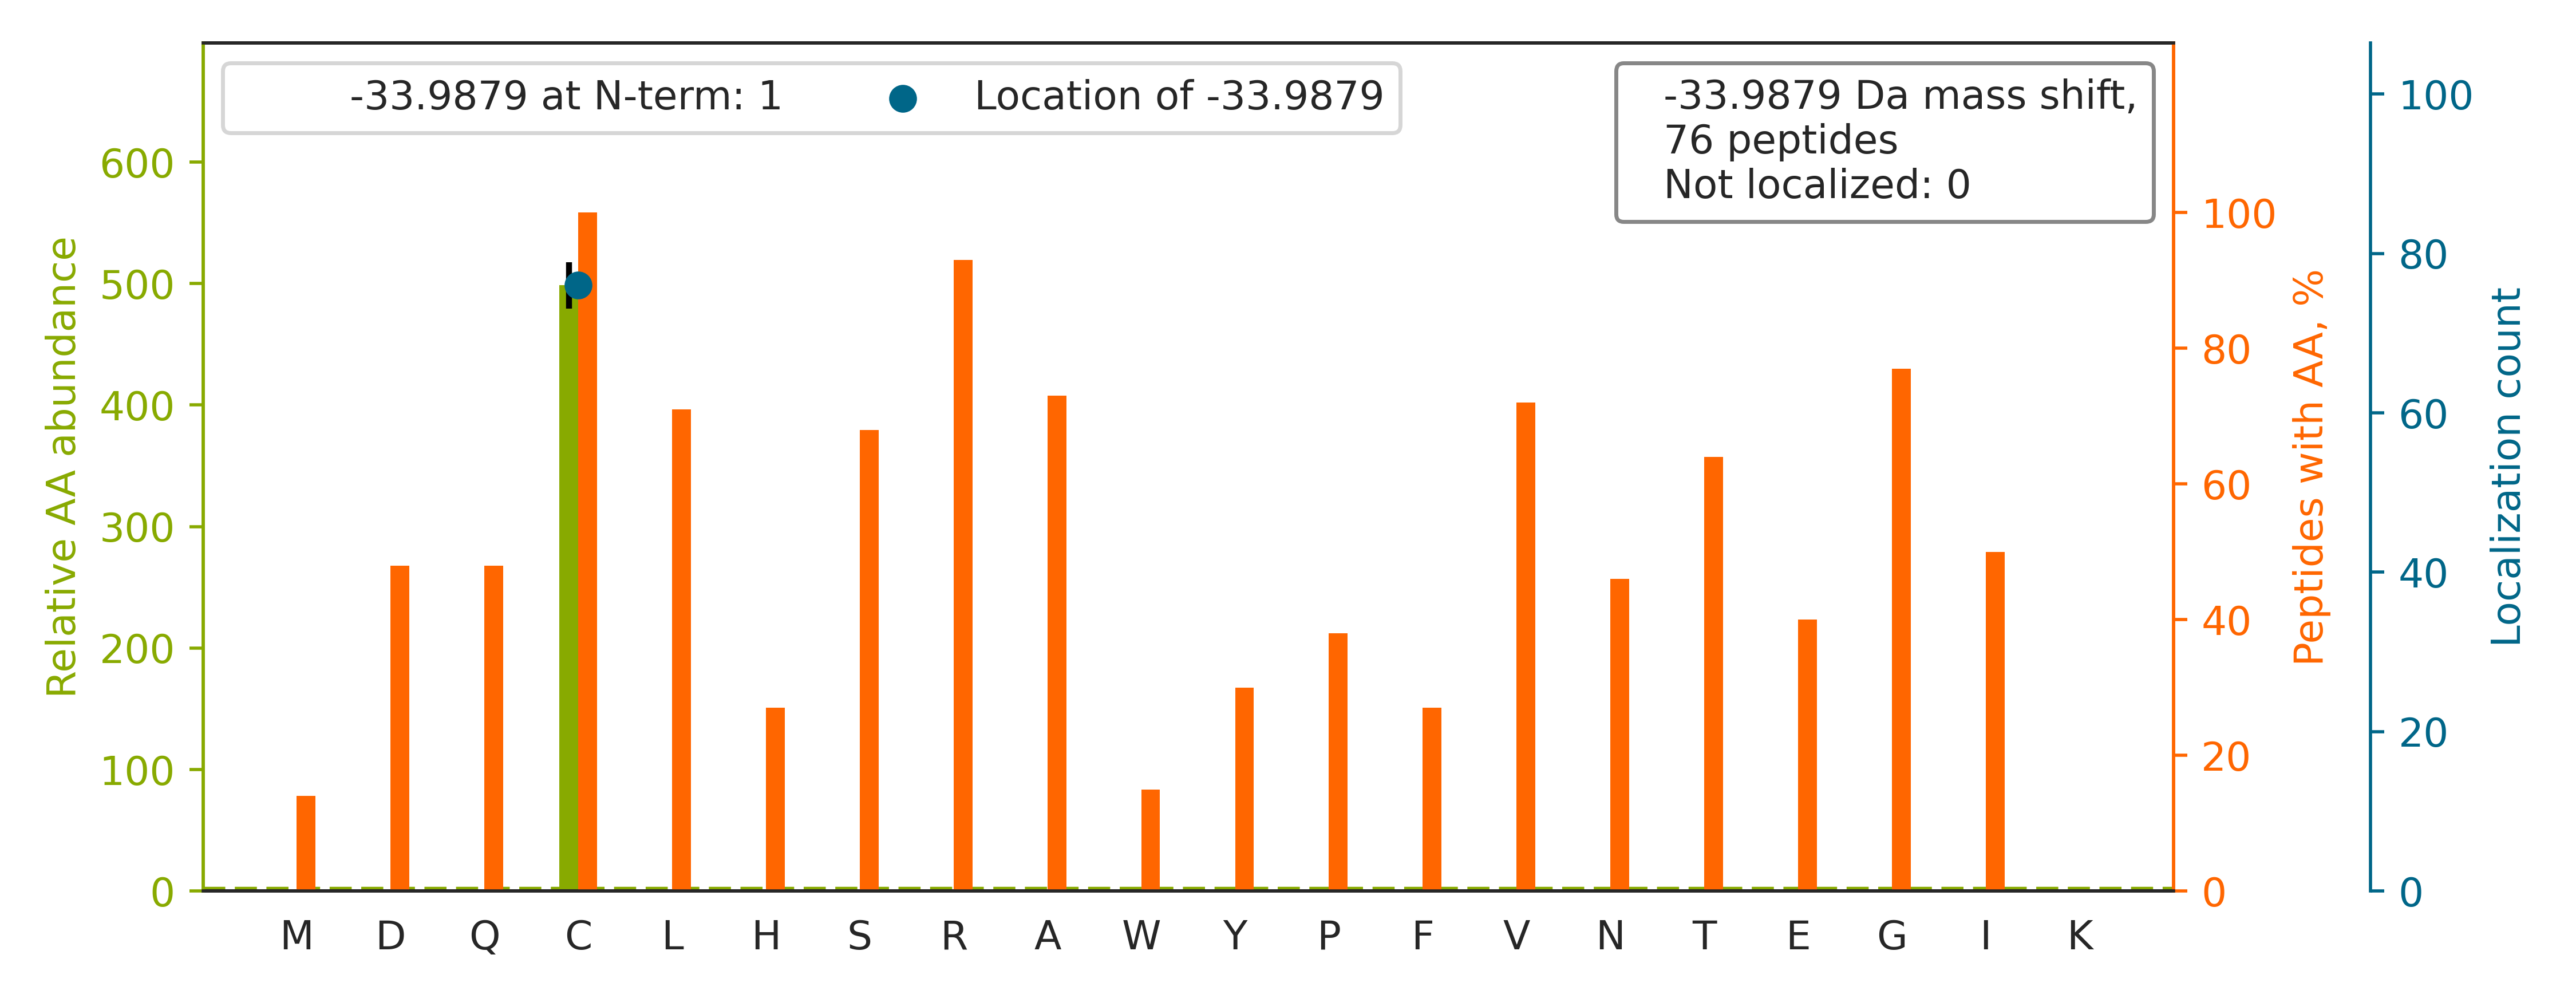

Values plotted in this chart, from the file beside it:
top isoform	localization score	spectrum
K.IFVGNVSAAC[-34]TSQELR.S	1	Exp1_Rep1_Frac7.25928.25928.2
R.TVYGGGC[-34]SEMLMAHAVTQLANR.T	0.9969	Exp1_Rep1_Frac7.28134.28134.3
R.AVC[-34]MLSNTTAVAEAWAR.L	0.9315	Exp1_Rep1_Frac7.30967.30967.2
R.AVC[-34]MLSNTTAIAEAWAR.L	0.9355	Exp1_Rep1_Frac8.31846.31846.2
K.EILGTAQSVGC[-34]NVDGR.H	1.0	Exp1_Rep1_Frac4.22678.22678.2
K.AEPPQC[-34]TSLAWSADGQTLFAGYTDNLVR.V	1	Exp1_Rep1_Frac5.33519.33519.3
K.AC[-34]LISLGYDVENDRQGEAEFNR.I	1	Exp1_Rep1_Frac4.29862.29862.3
K.AQNTWGC[-34]GNSLR.T	1.0	Exp1_Rep1_Frac6.15469.15469.2
K.VPADTEVVC[-34]APPTAYIDFAR.Q	1	Exp1_Rep1_Frac4.32716.32716.3
R.VMTIPYQPMPASSPVIC[-34]AGGQDR.C	1	Exp1_Rep1_Frac7.30492.30492.3
K.AC[-34]ANPAAGSVILLENLR.F	1.0	Exp1_Rep1_Frac6.31527.31527.3
K.GLGTDEDSLIEIIC[-34]SR.T	1.0	Exp1_Rep1_Frac4.33390.33390.2
K.YDGSTIVPGEQGAEYQHFIQQC[-34]TDDVR.L	0.9999	Exp1_Rep1_Frac3.29439.29439.3
R.VIGSGC[-34]NLDSAR.F	1.0	Exp1_Rep1_Frac4.17463.17463.2
K.VAVTEGC[-34]QPSR.V	1.0	Exp1_Rep1_Frac3.12693.12693.2
K.SAVENC[-34]QDSWR.R	1.0	Exp1_Rep1_Frac2.15174.15174.2
R.NTGIIC[-34]TIGPASR.S	1.0	Exp1_Rep1_Frac6.22919.22919.2
K.VGLTNYAAAYC[-34]TGLLLAR.R	1.0	Exp1_Rep1_Frac8.32190.32190.3
R.TMMAC[-34]GGSIQTSVNALSADVLGR.C	0.166	Exp1_Rep1_Frac7.31984.31984.3
K.GAGTDEGC[-34]LIEILASR.T	1.0	Exp1_Rep1_Frac3.33408.33408.2
K.AC[-34]GDSTLTQITAGLDPVGR.I	1.0	Exp1_Rep1_Frac4.31410.31410.3
R.VPTANVSVVDLTC[-34]R.L	1.0	Exp1_Rep1_Frac5.27527.27527.2
K.DC[-34]GATWVVLGHSER.R	1.0	Exp1_Rep1_Frac4.21579.21579.3
R.ATGHSGGGC[-34]ISQGR.S	1.0	Exp1_Rep1_Frac8.5122.5122.3
K.NC[-34]TYTQVQTR.S	1.0	Exp1_Rep1_Frac3.10819.10819.2
K.TNC[-34]NVAVINVGAPAAGMNAAVR.S	1	Exp1_Rep1_Frac7.25442.25442.3
R.TLIQNC[-34]GASTIR.L	1.0	Exp1_Rep1_Frac7.17289.17289.2
R.AC[-34]NVLQSSHLEDYPFNAEY.-	1	Exp1_Rep1_Frac5.30677.30677.3
K.TYAIC[-34]GAIR.R	1.0	Exp1_Rep1_Frac6.20132.20132.2
R.DVAWAPSIGLPTSTIASC[-34]SQDGR.V	1.0	Exp1_Rep1_Frac6.31978.31978.3
K.VLGPYTFSIC[-34]DTSNFSDYIR.G	0.8933	Exp1_Rep1_Frac7.33805.33805.3
R.TGSQGQC[-34]TQVR.V	1.0	Exp1_Rep1_Frac3.6636.6636.2
K.AC[-34]QSIYPLHDVFVR.K	1	Exp1_Rep1_Frac6.25505.25505.3
K.ILYSQC[-34]GDVMR.A	1	Exp1_Rep1_Frac5.23554.23554.2
R.HSSLAGC[-34]QIINYR.T	1.0	Exp1_Rep1_Frac6.16573.16573.3
K.SETVLTC[-34]ATGR.A	1.0	Exp1_Rep1_Frac4.16418.16418.2
R.IIPGFMC[-34]QGGDFTR.H	0.0668	Exp1_Rep1_Frac7.31007.31007.3
K.NIHESC[-34]MSQIGWNR.I	0.8789	Exp1_Rep1_Frac7.18406.18406.3
K.TFTAWC[-34]NSHLR.K	1	Exp1_Rep1_Frac8.17210.17210.3
K.YESLELC[-34]RPVLQQGR.K	1.0	Exp1_Rep1_Frac5.23503.23503.3
K.VVPC[-34]LVTPVTGR.E	1.0	Exp1_Rep1_Frac8.28922.28922.2
K.GC[-34]GTVLLSGPR.K	1.0	Exp1_Rep1_Frac7.18687.18687.2
R.AAVEEGIVLGGGC[-34]ALLR.C	1.0	Exp1_Rep1_Frac4.31762.31762.3
R.GLPWSC[-34]SADEVQR.F	1.0	Exp1_Rep1_Frac4.24409.24409.2
K.IADSIGC[-34]STNNILFLTDVTR.E	0.9984	Exp1_Rep1_Frac6.33720.33720.3
K.SLDLFNC[-34]EVTNLNDYR.E	0.9999	Exp1_Rep1_Frac4.32489.32489.3
K.YHTVNGHNC[-34]EVR.K	1.0	Exp1_Rep1_Frac6.5472.5472.3
K.AC[-34]LISLGYDIGNDPQGEAEFAR.I	1	Exp1_Rep1_Frac4.33279.33279.3
K.LQISHEAAAC[-34]ITGLR.A	1.0	Exp1_Rep1_Frac7.22937.22937.3
K.GADSLEDFLYHEGYAC[-34]TSIHGDR.S	0.9973	Exp1_Rep1_Frac3.29875.29875.4
K.HVLTGSADNSC[-34]R.L	1.0	Exp1_Rep1_Frac7.6923.6923.3
R.AVQALC[-34]AVYEHWVPR.E	1.0	Exp1_Rep1_Frac8.29543.29543.3
K.LLC[-34]GLLAER.L	1.0	Exp1_Rep1_Frac7.30368.30368.2
R.DFTPVC[-34]TTELGR.A	0.9999	Exp1_Rep1_Frac3.25959.25959.2
R.C[-34]LYASVLTAQPR.L	1.0	Exp1_Rep1_Frac7.26166.26166.3
K.IC[-34]SWNVDGLR.A	1.0	Exp1_Rep1_Frac6.28205.28205.2
K.NVNC[-34]LALDGR.W	1.0	Exp1_Rep1_Frac4.20681.20681.2
K.SC[-34]HTAVDR.T	1.0	Exp1_Rep1_Frac6.4375.4375.2
R.GDGPIC[-34]LVLAPTR.E	1.0	Exp1_Rep1_Frac6.31027.31027.2
R.ALEIPGEELPGVC[-34]SAR.A	1.0	Exp1_Rep1_Frac3.30452.30452.3
... 16 more rows
